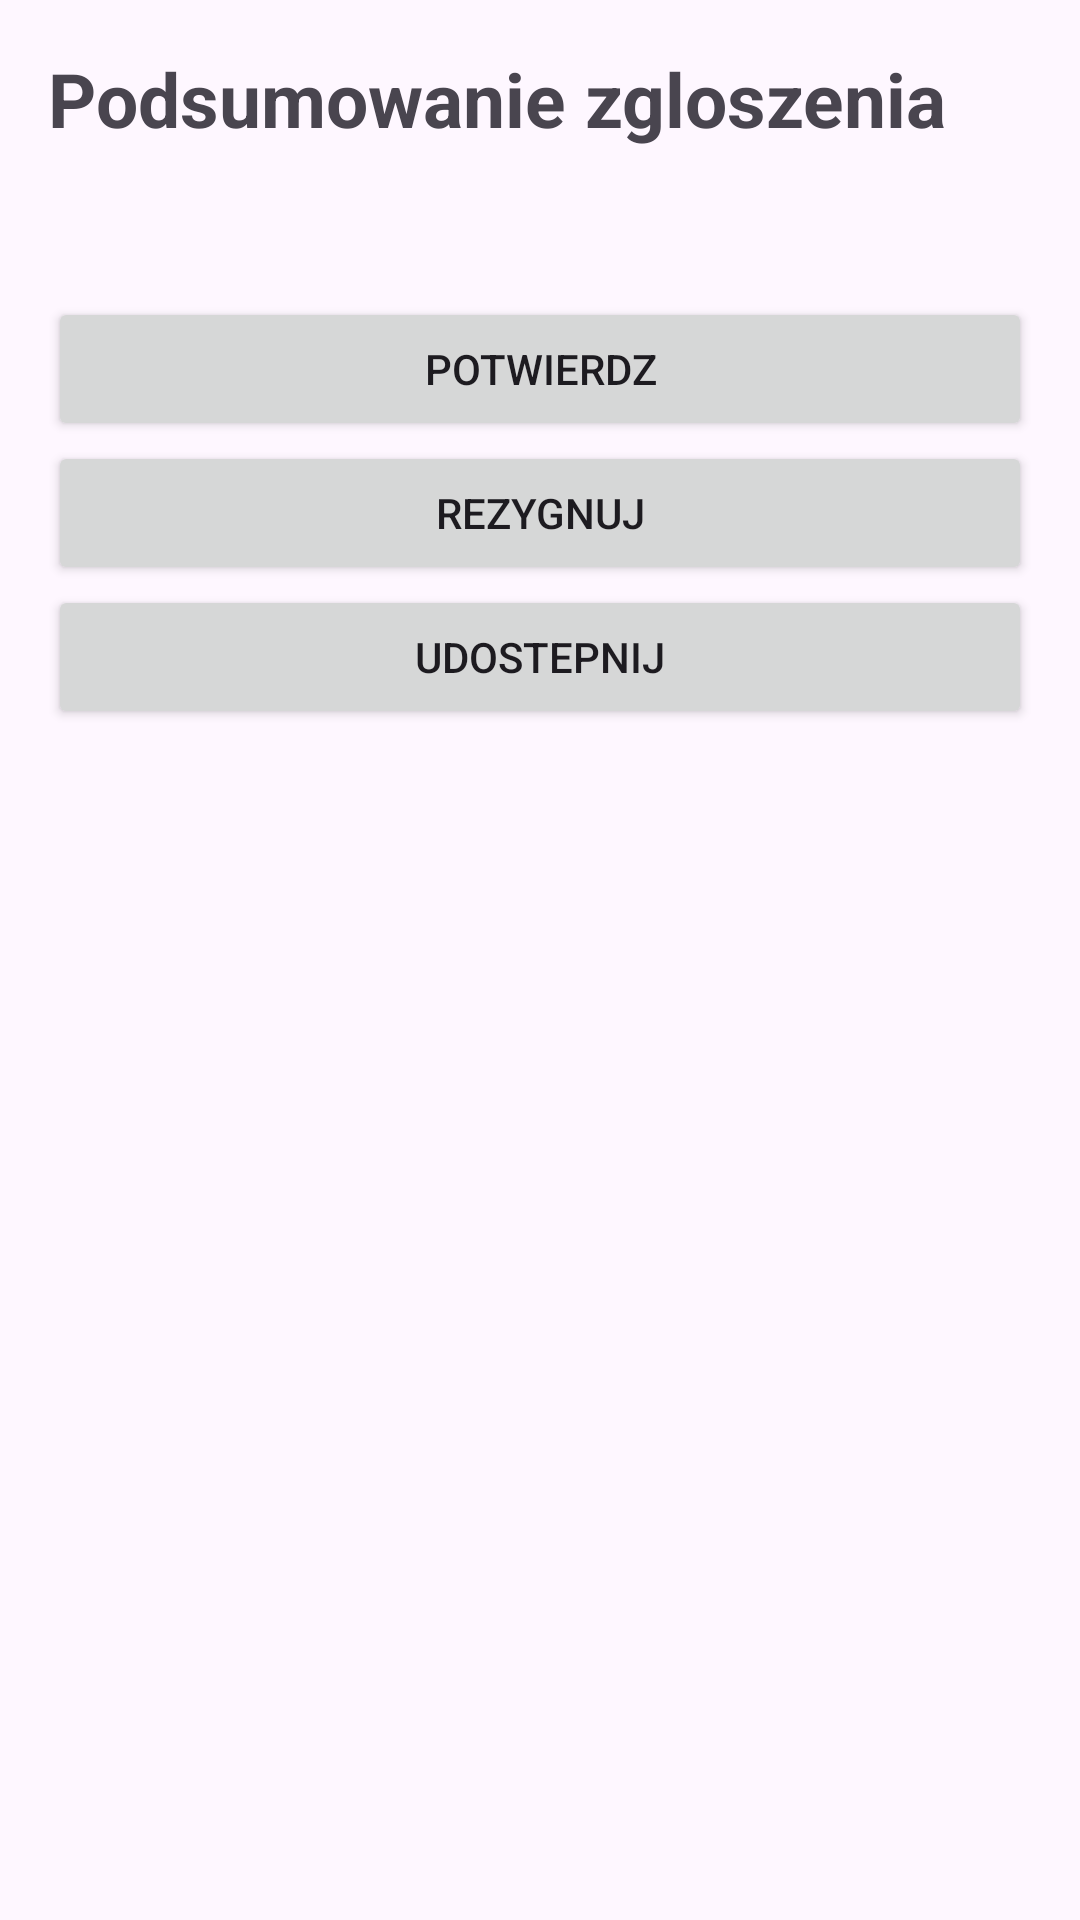

Produce the Android XML layout that renders to this screen, including the resource entries it uses.
<!-- AndroidManifest.xml: application theme Theme.Zglaszanie_usterki -->
<!-- res/layout/activity_summary.xml -->
<LinearLayout xmlns:android="http://schemas.android.com/apk/res/android"
    android:layout_width="match_parent"
    android:layout_height="match_parent"
    android:orientation="vertical"
    android:padding="16dp">

    <TextView
        android:layout_width="match_parent"
        android:layout_height="wrap_content"
        android:text="@string/title_summary"
        android:textSize="25sp"
        android:textStyle="bold" />

    <TextView
        android:id="@+id/tvSummary"
        android:layout_width="match_parent"
        android:layout_height="wrap_content"
        android:textSize="18sp"
        android:layout_marginTop="25dp" />

    <Button
        android:id="@+id/btnConfirm"
        android:layout_width="match_parent"
        android:layout_height="wrap_content"
        android:text="POTWIERDZ" />

    <Button
        android:id="@+id/btnCancel"
        android:layout_width="match_parent"
        android:layout_height="wrap_content"
        android:text="REZYGNUJ" />

    <Button
        android:id="@+id/btnShare"
        android:layout_width="match_parent"
        android:layout_height="wrap_content"
        android:text="UDOSTEPNIJ" />

</LinearLayout>
<!-- resources referenced by this layout -->
<resources>
  <string name="title_summary">Podsumowanie zgloszenia</string>
  <style name="Theme.Zglaszanie_usterki" parent="Base.Theme.Zglaszanie_usterki" />
  <style name="Base.Theme.Zglaszanie_usterki" parent="Theme.Material3.DayNight.NoActionBar">
          
          
      </style>
</resources>
